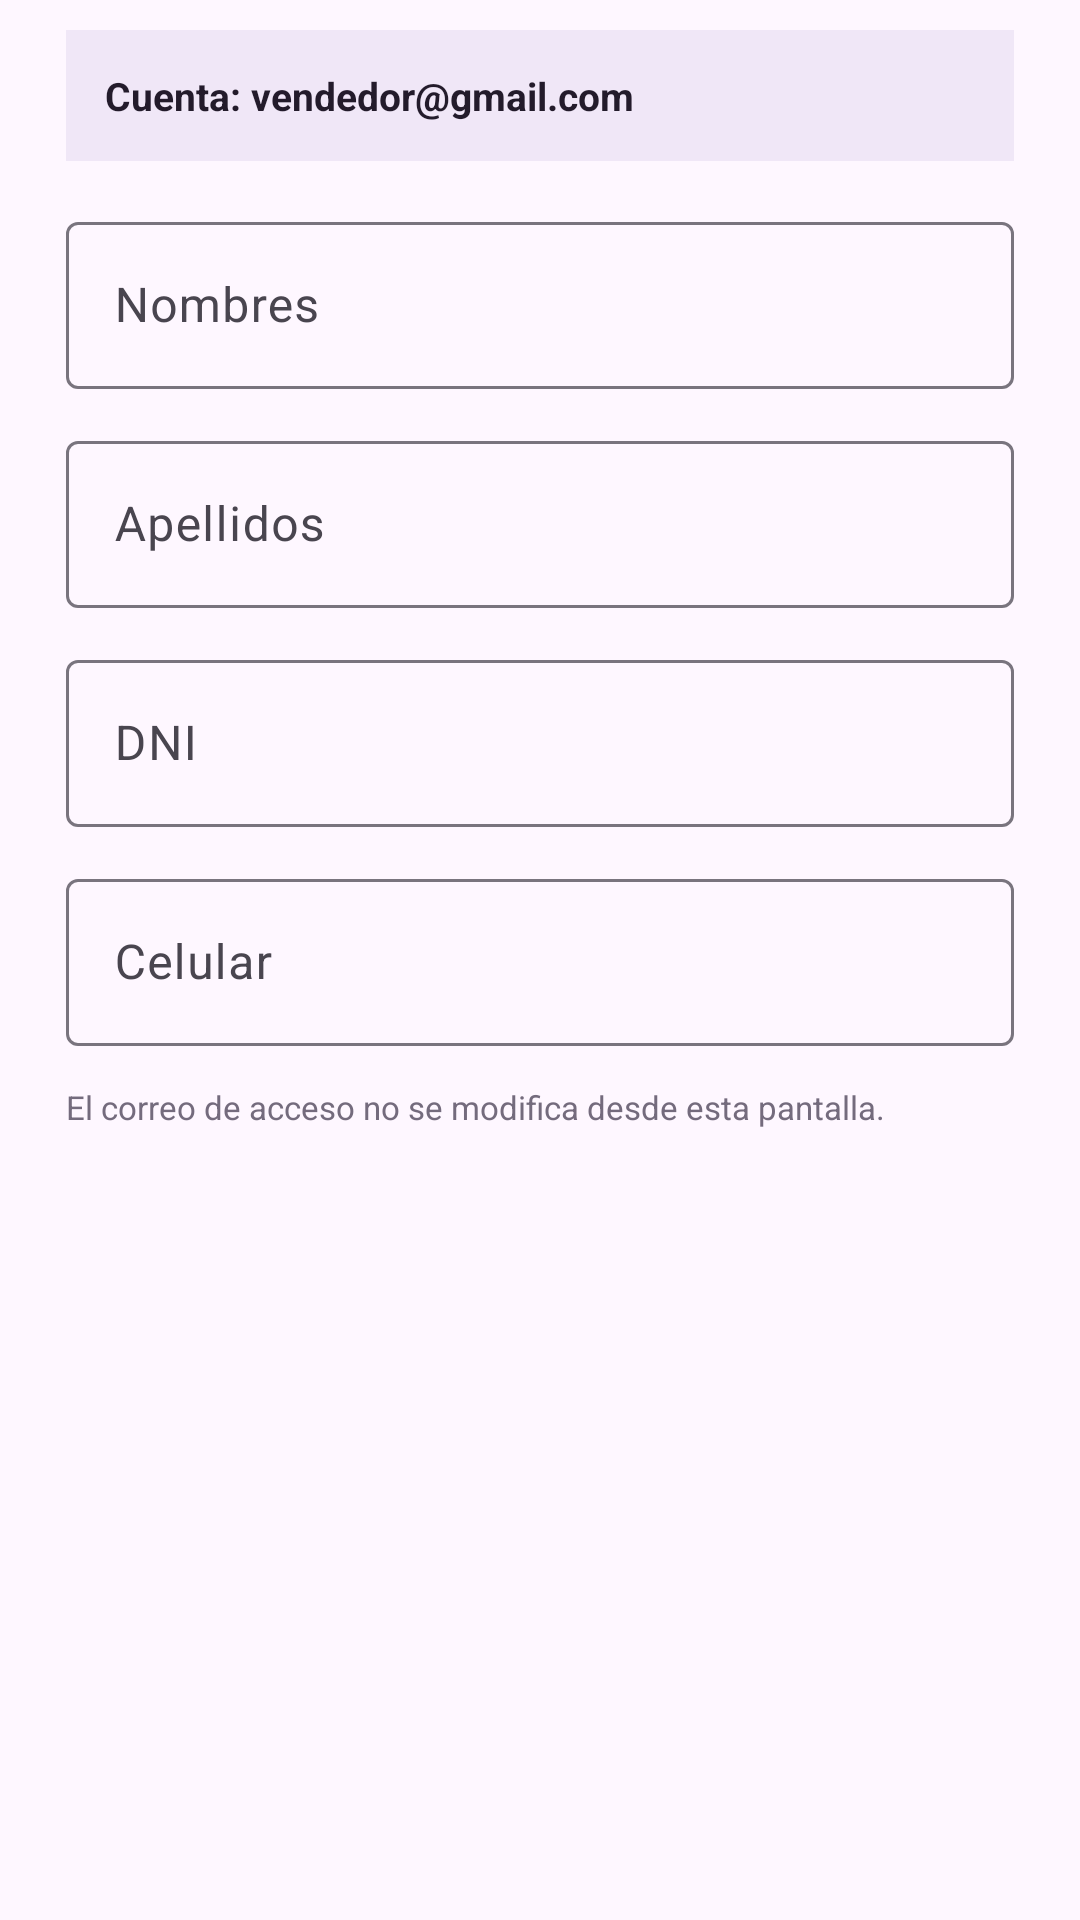

Here is an Android app screen rendered from its layout file. Give the layout XML and the strings, colors and styles it references.
<!-- AndroidManifest.xml: application theme Theme.AdminYa -->
<!-- res/layout/dialog_editar_vendedor.xml -->
<?xml version="1.0" encoding="utf-8"?>
<androidx.core.widget.NestedScrollView
    xmlns:android="http://schemas.android.com/apk/res/android"
    android:layout_width="match_parent"
    android:layout_height="wrap_content"
    android:fillViewport="true"
    android:overScrollMode="never">

    <LinearLayout
        android:layout_width="match_parent"
        android:layout_height="wrap_content"
        android:orientation="vertical"
        android:paddingStart="22dp"
        android:paddingTop="10dp"
        android:paddingEnd="22dp"
        android:paddingBottom="12dp">

        <TextView
            android:id="@+id/tv_correo_cuenta"
            android:layout_width="match_parent"
            android:layout_height="wrap_content"
            android:background="#F0E7F7"
            android:padding="13dp"
            android:text="Cuenta: vendedor@gmail.com"
            android:textColor="@color/adminya_text_primary"
            android:textSize="13sp"
            android:textStyle="bold" />

        <com.google.android.material.textfield.TextInputLayout
            android:id="@+id/til_nombres"
            style="@style/Widget.Material3.TextInputLayout.OutlinedBox"
            android:layout_width="match_parent"
            android:layout_height="wrap_content"
            android:layout_marginTop="15dp"
            android:hint="Nombres">

            <com.google.android.material.textfield.TextInputEditText
                android:id="@+id/et_nombres"
                android:layout_width="match_parent"
                android:layout_height="wrap_content"
                android:imeOptions="actionNext"
                android:inputType="textPersonName|textCapWords"
                android:maxLength="60"
                android:maxLines="1" />

        </com.google.android.material.textfield.TextInputLayout>

        <com.google.android.material.textfield.TextInputLayout
            android:id="@+id/til_apellidos"
            style="@style/Widget.Material3.TextInputLayout.OutlinedBox"
            android:layout_width="match_parent"
            android:layout_height="wrap_content"
            android:layout_marginTop="12dp"
            android:hint="Apellidos">

            <com.google.android.material.textfield.TextInputEditText
                android:id="@+id/et_apellidos"
                android:layout_width="match_parent"
                android:layout_height="wrap_content"
                android:imeOptions="actionNext"
                android:inputType="textPersonName|textCapWords"
                android:maxLength="80"
                android:maxLines="1" />

        </com.google.android.material.textfield.TextInputLayout>

        <com.google.android.material.textfield.TextInputLayout
            android:id="@+id/til_dni"
            style="@style/Widget.Material3.TextInputLayout.OutlinedBox"
            android:layout_width="match_parent"
            android:layout_height="wrap_content"
            android:layout_marginTop="12dp"
            android:hint="DNI">

            <com.google.android.material.textfield.TextInputEditText
                android:id="@+id/et_dni"
                android:layout_width="match_parent"
                android:layout_height="wrap_content"
                android:digits="0123456789"
                android:imeOptions="actionNext"
                android:inputType="number"
                android:maxLength="8"
                android:maxLines="1" />

        </com.google.android.material.textfield.TextInputLayout>

        <com.google.android.material.textfield.TextInputLayout
            android:id="@+id/til_celular"
            style="@style/Widget.Material3.TextInputLayout.OutlinedBox"
            android:layout_width="match_parent"
            android:layout_height="wrap_content"
            android:layout_marginTop="12dp"
            android:hint="Celular">

            <com.google.android.material.textfield.TextInputEditText
                android:id="@+id/et_celular"
                android:layout_width="match_parent"
                android:layout_height="wrap_content"
                android:digits="0123456789"
                android:imeOptions="actionDone"
                android:inputType="phone"
                android:maxLength="9"
                android:maxLines="1" />

        </com.google.android.material.textfield.TextInputLayout>

        <TextView
            android:layout_width="match_parent"
            android:layout_height="wrap_content"
            android:layout_marginTop="13dp"
            android:text="El correo de acceso no se modifica desde esta pantalla."
            android:textColor="@color/adminya_text_secondary"
            android:textSize="11sp" />

    </LinearLayout>

</androidx.core.widget.NestedScrollView>
<!-- resources referenced by this layout -->
<resources>
  <color name="adminya_text_primary">#231B2B</color>
  <color name="adminya_text_secondary">#746B7D</color>
  <style name="Theme.AdminYa" parent="Base.Theme.AdminYa" />
  <style name="Base.Theme.AdminYa" parent="Theme.Material3.DayNight.NoActionBar">
          
          
      </style>
</resources>
